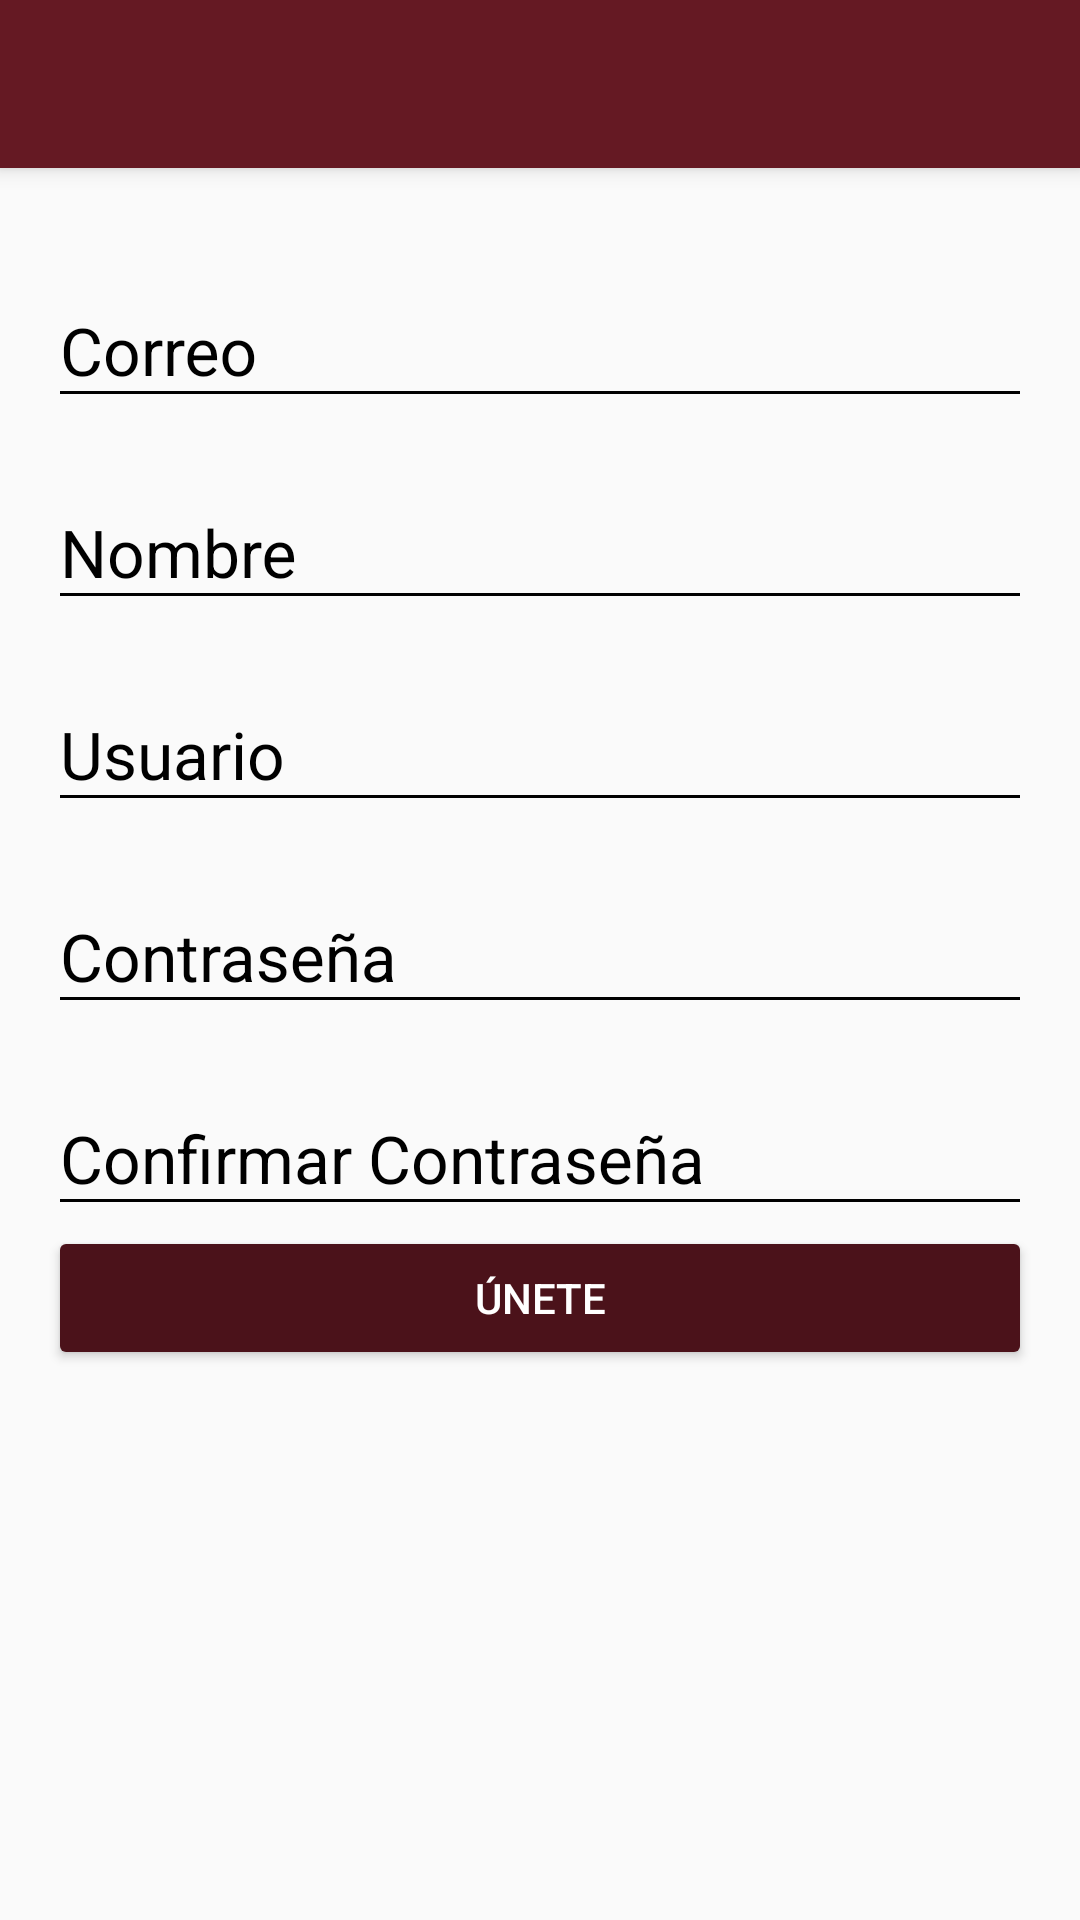

Layout XML and referenced resources for this Android screen:
<!-- AndroidManifest.xml: application theme AppTheme -->
<!-- res/layout/activity_create_account.xml -->
<?xml version="1.0" encoding="utf-8"?>
<android.support.design.widget.CoordinatorLayout
    xmlns:android="http://schemas.android.com/apk/res/android"
    xmlns:app="http://schemas.android.com/apk/res-auto"
    xmlns:tools="http://schemas.android.com/tools"
    android:layout_width="match_parent"
    android:layout_height="match_parent"
    tools:context="com.example.cucgram.view.CreateAccountActivity"
    >

    <include layout="@layout/actionbar_toolbar"></include>

    <ScrollView
        android:layout_width="match_parent"
        android:layout_height="match_parent"
        android:fillViewport="true"
        app:layout_behavior="@string/appbar_scrolling_view_behavior"
        >

        <LinearLayout
            android:layout_width="match_parent"
            android:layout_height="match_parent"
            android:padding="@dimen/activity_vertical_margin"
            android:orientation="vertical"
            >

            <android.support.design.widget.TextInputLayout
                android:layout_width="match_parent"
                android:layout_height="wrap_content"
                android:theme="@style/EditTextBlack"
                android:layout_marginTop="@dimen/editTextMarginCreateAccount">

                <android.support.design.widget.TextInputEditText
                    android:id="@+id/email"
                    android:layout_width="match_parent"
                    android:layout_height="wrap_content"
                    android:hint="@string/hint_email"
                    >

                </android.support.design.widget.TextInputEditText>
            </android.support.design.widget.TextInputLayout>

            <android.support.design.widget.TextInputLayout
                android:layout_width="match_parent"
                android:layout_height="wrap_content"
                android:theme="@style/EditTextBlack"
                android:layout_marginTop="@dimen/editTextMarginCreateAccount">

                <android.support.design.widget.TextInputEditText
                    android:id="@+id/name"
                    android:layout_width="match_parent"
                    android:layout_height="wrap_content"
                    android:hint="@string/hint_name"
                    >

                </android.support.design.widget.TextInputEditText>
            </android.support.design.widget.TextInputLayout>

            <android.support.design.widget.TextInputLayout
                android:layout_width="match_parent"
                android:layout_height="wrap_content"
                android:theme="@style/EditTextBlack"
                android:layout_marginTop="@dimen/editTextMarginCreateAccount">

                <android.support.design.widget.TextInputEditText
                    android:id="@+id/user"
                    android:layout_width="match_parent"
                    android:layout_height="wrap_content"
                    android:hint="@string/hint_user"
                    >

                </android.support.design.widget.TextInputEditText>
            </android.support.design.widget.TextInputLayout>

            <android.support.design.widget.TextInputLayout
                android:layout_width="match_parent"
                android:layout_height="wrap_content"
                android:theme="@style/EditTextBlack"
                android:layout_marginTop="@dimen/editTextMarginCreateAccount">

                <android.support.design.widget.TextInputEditText
                    android:id="@+id/password_createAccount"
                    android:layout_width="match_parent"
                    android:layout_height="wrap_content"
                    android:hint="@string/hint_password"
                    android:inputType="textPassword"
                    >

                </android.support.design.widget.TextInputEditText>
            </android.support.design.widget.TextInputLayout>

            <android.support.design.widget.TextInputLayout
                android:layout_width="match_parent"
                android:layout_height="wrap_content"
                android:theme="@style/EditTextBlack"
                android:layout_marginTop="@dimen/editTextMarginCreateAccount">

                <android.support.design.widget.TextInputEditText
                    android:id="@+id/confirmPassword"
                    android:layout_width="match_parent"
                    android:layout_height="wrap_content"
                    android:hint="@string/hint_confirm_password"
                    android:inputType="textPassword"
                    >

                </android.support.design.widget.TextInputEditText>
            </android.support.design.widget.TextInputLayout>

            <Button
                android:id="@+id/joinUs"
                android:layout_width="match_parent"
                android:layout_height="wrap_content"
                android:text="@string/txt_CreateAccount"
                android:theme="@style/RaisedButtonDark"/>




        </LinearLayout>




    </ScrollView>


</android.support.design.widget.CoordinatorLayout>
<!-- res/layout/actionbar_toolbar.xml (included above) -->
<?xml version="1.0" encoding="utf-8"?>
<android.support.design.widget.AppBarLayout
    xmlns:android="http://schemas.android.com/apk/res/android"
    xmlns:app="http://schemas.android.com/apk/res-auto"
    xmlns:tools="http://schemas.android.com/tools"
    android:layout_width="match_parent"
    android:layout_height="wrap_content"
    android:theme="@style/AppTheme.AppBarOverlay"

    >

    <android.support.v7.widget.Toolbar
        android:id="@+id/toolbar"
        android:layout_width="match_parent"
        android:layout_height="?attr/actionBarSize"
        android:background="?attr/colorPrimary"
        app:popupTheme="@style/AppTheme.PopupOverlay"
        />

</android.support.design.widget.AppBarLayout>
<!-- resources referenced by this layout -->
<resources>
  <dimen name="activity_vertical_margin">16dp</dimen>
  <dimen name="editTextMarginCreateAccount">10dp</dimen>
  <string name="hint_confirm_password">Confirmar Contraseña</string>
  <string name="hint_email">Correo</string>
  <string name="hint_name">Nombre</string>
  <string name="hint_password">Contraseña</string>
  <string name="hint_user">Usuario</string>
  <string name="txt_CreateAccount">Únete</string>
  <style name="AppTheme.AppBarOverlay" parent="ThemeOverlay.AppCompat.Dark.ActionBar" />
  <style name="AppTheme.PopupOverlay" parent="ThemeOverlay.AppCompat.Light" />
  <style name="EditTextBlack" parent="TextAppearance.AppCompat">
          <item name="android:textColorHint">@color/editTextColorBlack</item>
          <item name="android:textSize">@dimen/editTextSize</item>
          <item name="android:textColorPrimary">@color/editTextColorBlack</item>
          <item name="android:colorAccent">@color/editTextColorBlack</item>
          <item name="android:colorControlNormal">@color/editTextColorBlack</item>
          <item name="android:colorControlActivated">@color/editTextColorBlack</item>
      </style>
  <style name="RaisedButtonDark" parent="Theme.AppCompat.Light">
          <item name="colorButtonNormal">@color/colorPrimaryDark</item>
          <item name="colorControlHighlight">@color/colorPrimary</item>
          <item name="android:textColor">@android:color/white</item>
      </style>
  <style name="AppTheme" parent="Theme.AppCompat.Light.NoActionBar">
          
          <item name="colorPrimary">@color/colorPrimary</item>
          <item name="colorPrimaryDark">@color/colorPrimaryDark</item>
          <item name="colorAccent">@color/colorAccent</item>
      </style>
  <color name="editTextColorBlack">#000000</color>
  <dimen name="editTextSize">22sp</dimen>
  <color name="colorPrimaryDark">#4b121a </color>
  <color name="colorPrimary">#651923</color>
  <color name="colorAccent">#FF5252</color>
</resources>
